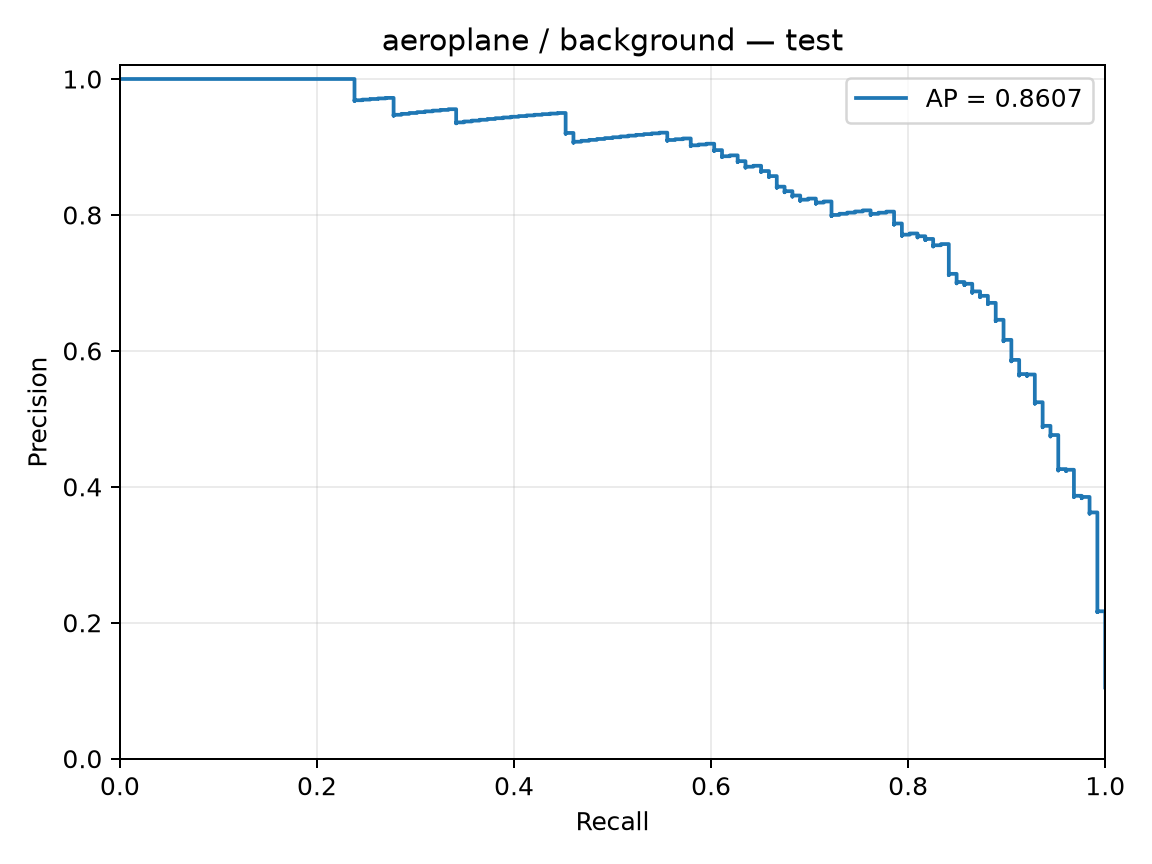

The table this chart was drawn from, first rows:
precision, recall, threshold
0.1047, 1.0, -4.46
0.1048, 1.0, -4.45
0.1049, 1.0, -4.406
0.105, 1.0, -4.404
0.1051, 1.0, -4.371
0.1052, 1.0, -4.333
0.1053, 1.0, -4.276
0.1054, 1.0, -4.253
0.1054, 1.0, -4.224
0.1055, 1.0, -4.216
0.1056, 1.0, -4.209
0.1057, 1.0, -4.19
0.1058, 1.0, -4.14
0.1059, 1.0, -4.127
0.106, 1.0, -4.108
0.1061, 1.0, -4.106
0.1061, 1.0, -4.079
0.1062, 1.0, -4.075
0.1063, 1.0, -4.056
0.1064, 1.0, -4.048
0.1065, 1.0, -4.048
0.1066, 1.0, -4.026
0.1067, 1.0, -4.013
0.1068, 1.0, -3.986
0.1069, 1.0, -3.971
0.107, 1.0, -3.962
0.1071, 1.0, -3.918
0.1071, 1.0, -3.91
0.1072, 1.0, -3.905
0.1073, 1.0, -3.893
0.1074, 1.0, -3.89
0.1075, 1.0, -3.876
0.1076, 1.0, -3.841
0.1077, 1.0, -3.84
0.1078, 1.0, -3.837
0.1079, 1.0, -3.828
0.108, 1.0, -3.814
0.1081, 1.0, -3.813
0.1082, 1.0, -3.806
0.1082, 1.0, -3.803
0.1083, 1.0, -3.795
0.1084, 1.0, -3.783
0.1085, 1.0, -3.783
0.1086, 1.0, -3.779
0.1087, 1.0, -3.778
0.1088, 1.0, -3.749
0.1089, 1.0, -3.736
0.109, 1.0, -3.71
0.1091, 1.0, -3.709
0.1092, 1.0, -3.706
0.1093, 1.0, -3.697
0.1094, 1.0, -3.695
0.1095, 1.0, -3.693
0.1096, 1.0, -3.691
0.1097, 1.0, -3.687
0.1098, 1.0, -3.685
0.1099, 1.0, -3.684
0.1099, 1.0, -3.666
0.11, 1.0, -3.665
0.1101, 1.0, -3.658
... 1,144 more rows
